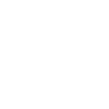
t = 0.00 s
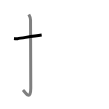
t = 1.50 s
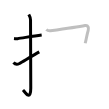
t = 3.25 s
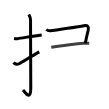
t = 4.75 s
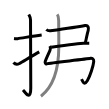
t = 6.50 s
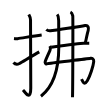
t = 8.00 s

The animated SVG that drew these frames (rendered in a browser with its animation timeline set to each time). Animation: 8 SMIL elements (animate=8); one cycle of 8.00 s.

<svg width="109px" height="109px" viewBox="0 0 px 109px" xmlns="http://www.w3.org/2000/svg" xmlns:xlink="http://www.w3.org/1999/xlink" xml:space="preserve" version="1.1"  baseProfile="full">
<path d="M14,38.42c2.08,0.25,1.27,0.55,3.5,0.25c5.5-0.75,15-2.5,24.17-3.67" style="fill:none;stroke:black;stroke-width:3;opacity:0">
  <animate attributeType="CSS" attributeName="opacity" from="0" to="1" begin="0s" dur="1s" repeatCount="0" fill="freeze" />
</path>
<path d="M28.77,14.5c0.48,0.92,1.76,2.49,1.76,5.52c0,15.23,0.24,56.46,0.24,67.9c0,14.25-6.32,3.53-7.77,2" style="fill:none;stroke:black;stroke-width:3;opacity:0">
  <animate attributeType="CSS" attributeName="opacity" from="0" to="1" begin="1s" dur="1s" repeatCount="0" fill="freeze" />
</path>
<path d="M13.5,62.52c1.25,1.48,3.24,2.35,6,0.98c1.63-0.81,12.85-7.7,19.75-11.58" style="fill:none;stroke:black;stroke-width:3;opacity:0">
  <animate attributeType="CSS" attributeName="opacity" from="0" to="1" begin="2s" dur="1s" repeatCount="0" fill="freeze" />
</path>
<path d="M46.32,29.5c1.26,1.17,2.44,1.52,4.05,1.3c1.61-0.22,31.49-4.62,34.71-5.27s3.78,2.83,3.14,4.84c-0.72,2.24-1.3,5.22-2.03,8.62c-0.29,1.36-0.61,2.79-0.98,4.27" style="fill:none;stroke:black;stroke-width:3;opacity:0">
  <animate attributeType="CSS" attributeName="opacity" from="0" to="1" begin="3s" dur="1s" repeatCount="0" fill="freeze" />
</path>
<path d="M51.25,47.25c9-1.25,30.34-4,32.62-4c2.28,0,3.56,0,5.38,0" style="fill:none;stroke:black;stroke-width:3;opacity:0">
  <animate attributeType="CSS" attributeName="opacity" from="0" to="1" begin="4s" dur="1s" repeatCount="0" fill="freeze" />
</path>
<path d="M49.84,46.03c0.43,0.75,0.7,3.22,0.16,4.4c-0.62,1.36-4.51,10.25-4.79,10.99c-0.28,0.75,0.11,3.12,2.22,2.25c1.59-0.66,38.81-4.43,43.22-5.33c1.37-0.28,3.36,0.67,3.08,3.28c-0.43,4.14-3.6,14.65-6.43,19.18c-2.88,4.61-4.16,1.72-5.75-1.6" style="fill:none;stroke:black;stroke-width:3;opacity:0">
  <animate attributeType="CSS" attributeName="opacity" from="0" to="1" begin="5s" dur="1s" repeatCount="0" fill="freeze" />
</path>
<path d="M57.25,14.37c0.79,0.99,1.44,3.48,1.44,6.26c0,8.62,0.15,13.36,0.12,26.23C58.75,64.46,56.25,84.5,40.95,96.2" style="fill:none;stroke:black;stroke-width:3;opacity:0">
  <animate attributeType="CSS" attributeName="opacity" from="0" to="1" begin="6s" dur="1s" repeatCount="0" fill="freeze" />
</path>
<path d="M70.44,12c1.3,0.59,2.07,2.68,2.33,3.87c0.26,1.19,0,73.95-0.26,81.38" style="fill:none;stroke:black;stroke-width:3;opacity:0">
  <animate attributeType="CSS" attributeName="opacity" from="0" to="1" begin="7s" dur="1s" repeatCount="0" fill="freeze" />
</path>
</svg>
